pico-8 play session: no input (idle), after a click and taps of 🅾, ❎, 🅾+❎, 🅾 in the second before t = 0

[t = 1 s] idle ~1s (no d-pad/buttons)
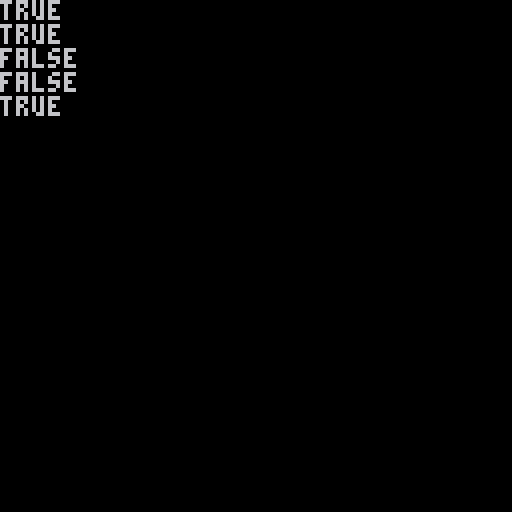

pico-8 cartridge
version 33
__lua__
-- game file
-- blah blah
i=0
j=0
avg=0
ticks=0
function _init()
  add_commit_message()
  cls()
  fps = bunpack(19)
  for v in all(fps) do
    print(v)
  end
  --args = {flip,1,2,3}
  --print_args(unpack(args,2))
end

function _update60()
  --if (ticks*70%99 < 70) i+=1
  --j+=1
  ticks+=1
end

function _draw()
  --cls()
  --print(i/j)
end
-->8
-- util functions

function add_commit_message()
  -- check breadcrumb if reset
  -- call in _init()
  if stat(6) ~= "~~~" then
    ?"commit message set"
    printh(stat(6), "msg", true)
    -- sleep 1 second
    for i=1, 30 do flip() end
    -- reset breadcrumb
    run("~~~")
  end
end
-->8
function print_args(a,b,c)
  print(a)
  print(b)
  print(c)
end
-->8
-- bitfield unpack

-- 36 tokens
function bunpack(bitfield)
  local blist = {}
  while bitfield ~= 0 do
    -- add bit to blist table
    -- if bf%2==1 then true
    -- else false
    blist[#blist+1] = 
      bitfield%2==1 
        and true or false
    -- shift to see next bit
    bitfield = flr(bitfield>>1)
  end
  return blist
end
__gfx__
00000000000000000000000000000000000000000000000000000000000000000000000000000000000000000000000000000000000000000000000000000000
00000000000000000000000000000000000000000000000000000000000000000000000000000000000000000000000000000000000000000000000000000000
00700700000000000000000000000000000000000000000000000000000000000000000000000000000000000000000000000000000000000000000000000000
00077000000000000000000000000000000000000000000000000000000000000000000000000000000000000000000000000000000000000000000000000000
00077000000000000000000000000000000000000000000000000000000000000000000000000000000000000000000000000000000000000000000000000000
00700700000000000000000000000000000000000000000000000000000000000000000000000000000000000000000000000000000000000000000000000000
